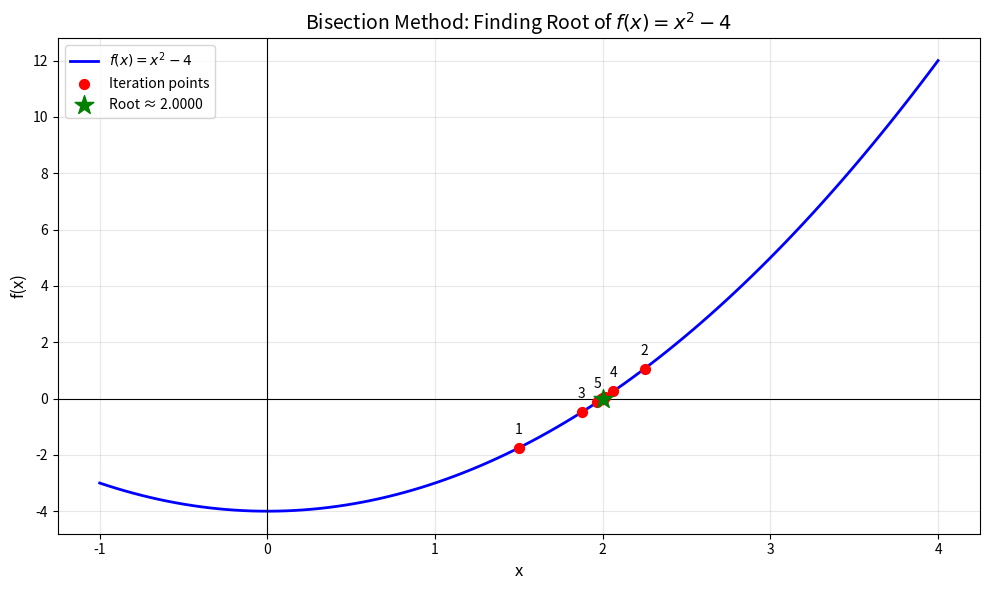

This chart was generated by the following Python code:
#!/usr/bin/env python3
"""
Example: Getting Started with Numerical Methods

This script demonstrates a simple use case of the bisection method
to help you understand how the programs work.

Author: Study Guide
Purpose: Educational example for students
"""

import numpy as np
import pandas as pd
import matplotlib.pyplot as plt

def f(x):
    """
    Example function: f(x) = x^2 - 4
    This has roots at x = 2 and x = -2
    """
    return x**2 - 4

def bisection_example():
    """
    Demonstrate the bisection method to find the positive root of x^2 - 4 = 0
    """
    print("=" * 60)
    print("BISECTION METHOD EXAMPLE")
    print("=" * 60)
    print("\nFinding root of f(x) = x^2 - 4")
    print("We know the roots are x = 2 and x = -2")
    print("Let's find the positive root (x = 2) using bisection.\n")
    
    # Initial setup
    a, b = 0.0, 3.0  # Interval [0, 3] brackets the root at x=2
    e = 0.0001  # Tolerance
    N = 20  # Max iterations
    
    print(f"Initial interval: [{a}, {b}]")
    print(f"f({a}) = {f(a)}")
    print(f"f({b}) = {f(b)}")
    print(f"Tolerance: {e}")
    print(f"Max iterations: {N}\n")
    
    # Check if root exists in interval
    if (f(a) * f(b)) > 0:
        print(f'No root lies in the interval ({a}, {b})!')
        return
    
    # Bisection iteration
    itr = 1
    A = []  
    m = []  
    
    print("-" * 60)
    print("Starting iterations...\n")
    
    while itr <= N:
        c = (a + b) / 2  # Midpoint
        er = abs((b - a) / b)  # Relative error
        
        A.append([itr, a, b, c, f(a), f(b), f(c), er])
        m.append(c)
        
        # Update interval
        if f(a) * f(c) < 0:
            b = c  # Root is in [a, c]
        else:
            a = c  # Root is in [c, b]
        
        # Check convergence
        if er < e:
            break
        
        itr += 1
    
    # Display results
    df = pd.DataFrame(A, columns=['Iter', 'a', 'b', 'c (midpoint)', 'f(a)', 'f(b)', 'f(c)', 'Error'])
    with pd.option_context('display.float_format', '{:.6f}'.format):
        print(df.to_string(index=False))
    
    print("\n" + "=" * 60)
    if er < e:
        print(f'✓ SUCCESS: Root found = {c:.6f} in {itr} iterations')
        print(f'  Expected root = 2.0')
        print(f'  Error from true value = {abs(c - 2.0):.6f}')
    else:
        print(f'✗ Did not converge in {N} iterations')
    print("=" * 60)
    
    # Plot the function
    x = np.linspace(-1, 4, 100)
    plt.figure(figsize=(10, 6))
    plt.plot(x, f(x), 'b-', label=r'$f(x) = x^2 - 4$', linewidth=2)
    plt.scatter(m, [f(val) for val in m], color='red', s=50, zorder=5, label='Iteration points')
    
    # Annotate iterations
    for i, val in enumerate(m[:5]):  # Show first 5 iterations
        plt.annotate(f'{i+1}', (val, f(val)), 
                    textcoords="offset points", xytext=(0,10), ha='center')
    
    # Plot root
    plt.scatter([c], [f(c)], color='green', s=200, marker='*', 
               zorder=6, label=f'Root ≈ {c:.4f}')
    
    # Styling
    plt.axhline(0, color='black', linewidth=0.8)
    plt.axvline(0, color='black', linewidth=0.8)
    plt.grid(True, alpha=0.3)
    plt.xlabel('x', fontsize=12)
    plt.ylabel('f(x)', fontsize=12)
    plt.title('Bisection Method: Finding Root of $f(x) = x^2 - 4$', fontsize=14)
    plt.legend(fontsize=10)
    plt.tight_layout()
    
    print("\n📊 Displaying convergence graph...")
    print("   Close the graph window to exit.\n")
    plt.show()

def main():
    """Main function"""
    print("\n" + "🎓 NUMERICAL METHODS - QUICK EXAMPLE" + "\n")
    print("This example shows how the bisection method works.")
    print("After understanding this, try running the other programs!\n")
    
    input("Press Enter to start the example...")
    print()
    
    bisection_example()
    
    print("\n" + "=" * 60)
    print("NEXT STEPS:")
    print("=" * 60)
    print("1. Try modifying the function f(x) above")
    print("2. Run: python bisection.py (for interactive version)")
    print("3. Read README.md for full study guide")
    print("4. Check QUICK_START.md for more examples")
    print("=" * 60 + "\n")

if __name__ == "__main__":
    main()
